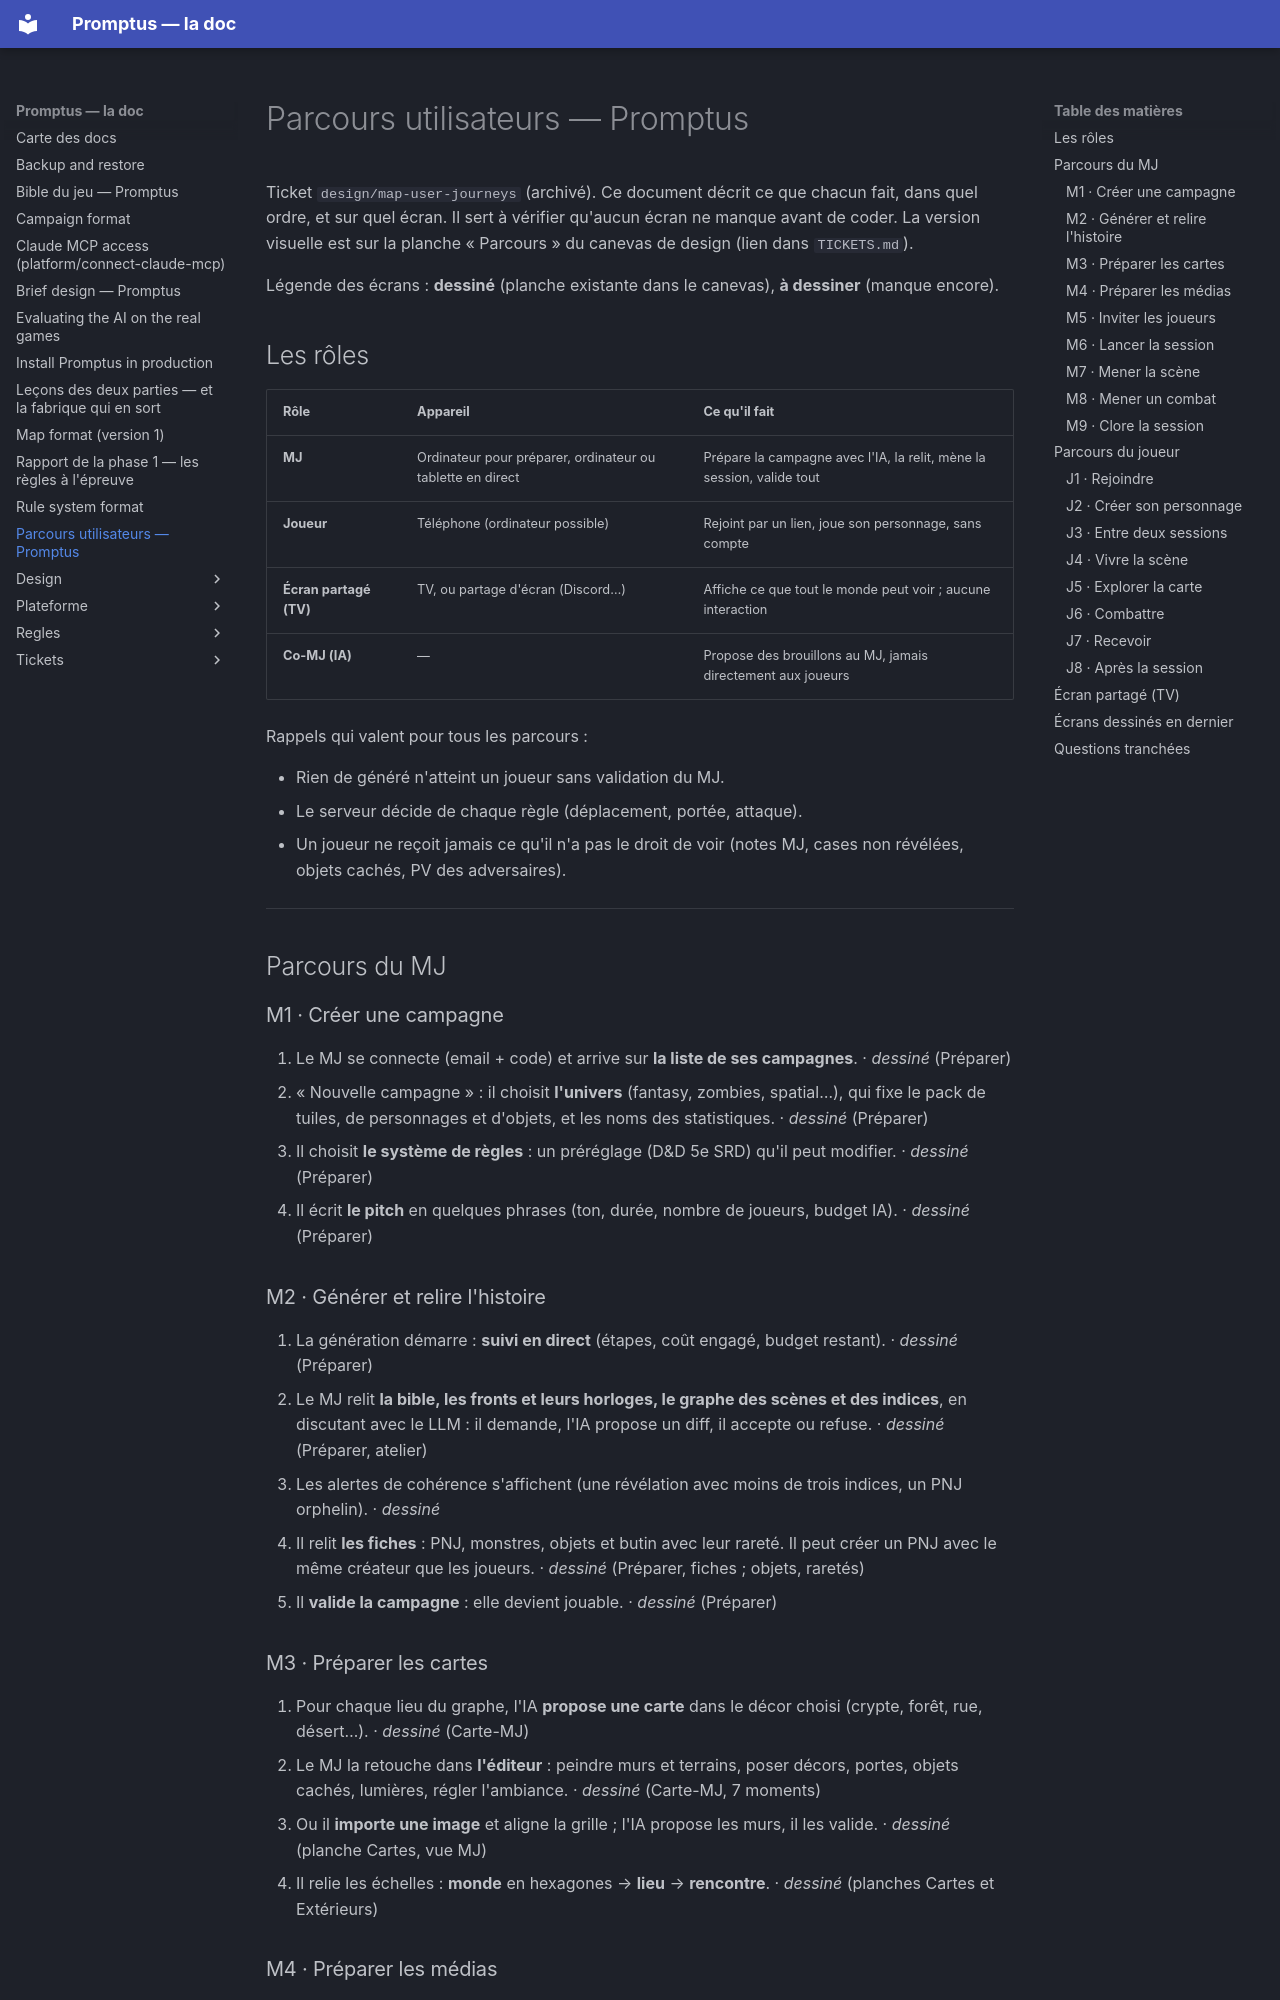

repository: Romain-Caillat/DnD-promptus · page: user-journeys.html · generator: mkdocs

# Parcours utilisateurs — Promptus

Ticket `design/map-user-journeys` (archivé). Ce document décrit ce que chacun
fait, dans quel ordre, et sur quel écran. Il sert à vérifier qu'aucun
écran ne manque avant de coder. La version visuelle est sur la planche
« Parcours » du canevas de design (lien dans `TICKETS.md`).

Légende des écrans : **dessiné** (planche existante dans le canevas),
**à dessiner** (manque encore).

## Les rôles

| Rôle | Appareil | Ce qu'il fait |
| --- | --- | --- |
| **MJ** | Ordinateur pour préparer, ordinateur ou tablette en direct | Prépare la campagne avec l'IA, la relit, mène la session, valide tout |
| **Joueur** | Téléphone (ordinateur possible) | Rejoint par un lien, joue son personnage, sans compte |
| **Écran partagé (TV)** | TV, ou partage d'écran (Discord…) | Affiche ce que tout le monde peut voir ; aucune interaction |
| **Co-MJ (IA)** | — | Propose des brouillons au MJ, jamais directement aux joueurs |

Rappels qui valent pour tous les parcours :

- Rien de généré n'atteint un joueur sans validation du MJ.
- Le serveur décide de chaque règle (déplacement, portée, attaque).
- Un joueur ne reçoit jamais ce qu'il n'a pas le droit de voir (notes
  MJ, cases non révélées, objets cachés, PV des adversaires).

---

## Parcours du MJ

### M1 · Créer une campagne

1. Le MJ se connecte (email + code) et arrive sur **la liste de ses
   campagnes**. · *dessiné* (Préparer)
2. « Nouvelle campagne » : il choisit **l'univers** (fantasy, zombies,
   spatial…), qui fixe le pack de tuiles, de personnages et d'objets, et
   les noms des statistiques. · *dessiné* (Préparer)
3. Il choisit **le système de règles** : un préréglage (D&D 5e SRD)
   qu'il peut modifier. · *dessiné* (Préparer)
4. Il écrit **le pitch** en quelques phrases (ton, durée, nombre de
   joueurs, budget IA). · *dessiné* (Préparer)

### M2 · Générer et relire l'histoire

1. La génération démarre : **suivi en direct** (étapes, coût engagé,
   budget restant). · *dessiné* (Préparer)
2. Le MJ relit **la bible, les fronts et leurs horloges, le graphe des
   scènes et des indices**, en discutant avec le LLM : il demande,
   l'IA propose un diff, il accepte ou refuse. · *dessiné* (Préparer,
   atelier)
3. Les alertes de cohérence s'affichent (une révélation avec moins de
   trois indices, un PNJ orphelin). · *dessiné*
4. Il relit **les fiches** : PNJ, monstres, objets et butin avec leur
   rareté. Il peut créer un PNJ avec le même créateur que les joueurs.
   · *dessiné* (Préparer, fiches ; objets, raretés)
5. Il **valide la campagne** : elle devient jouable. · *dessiné*
   (Préparer)
